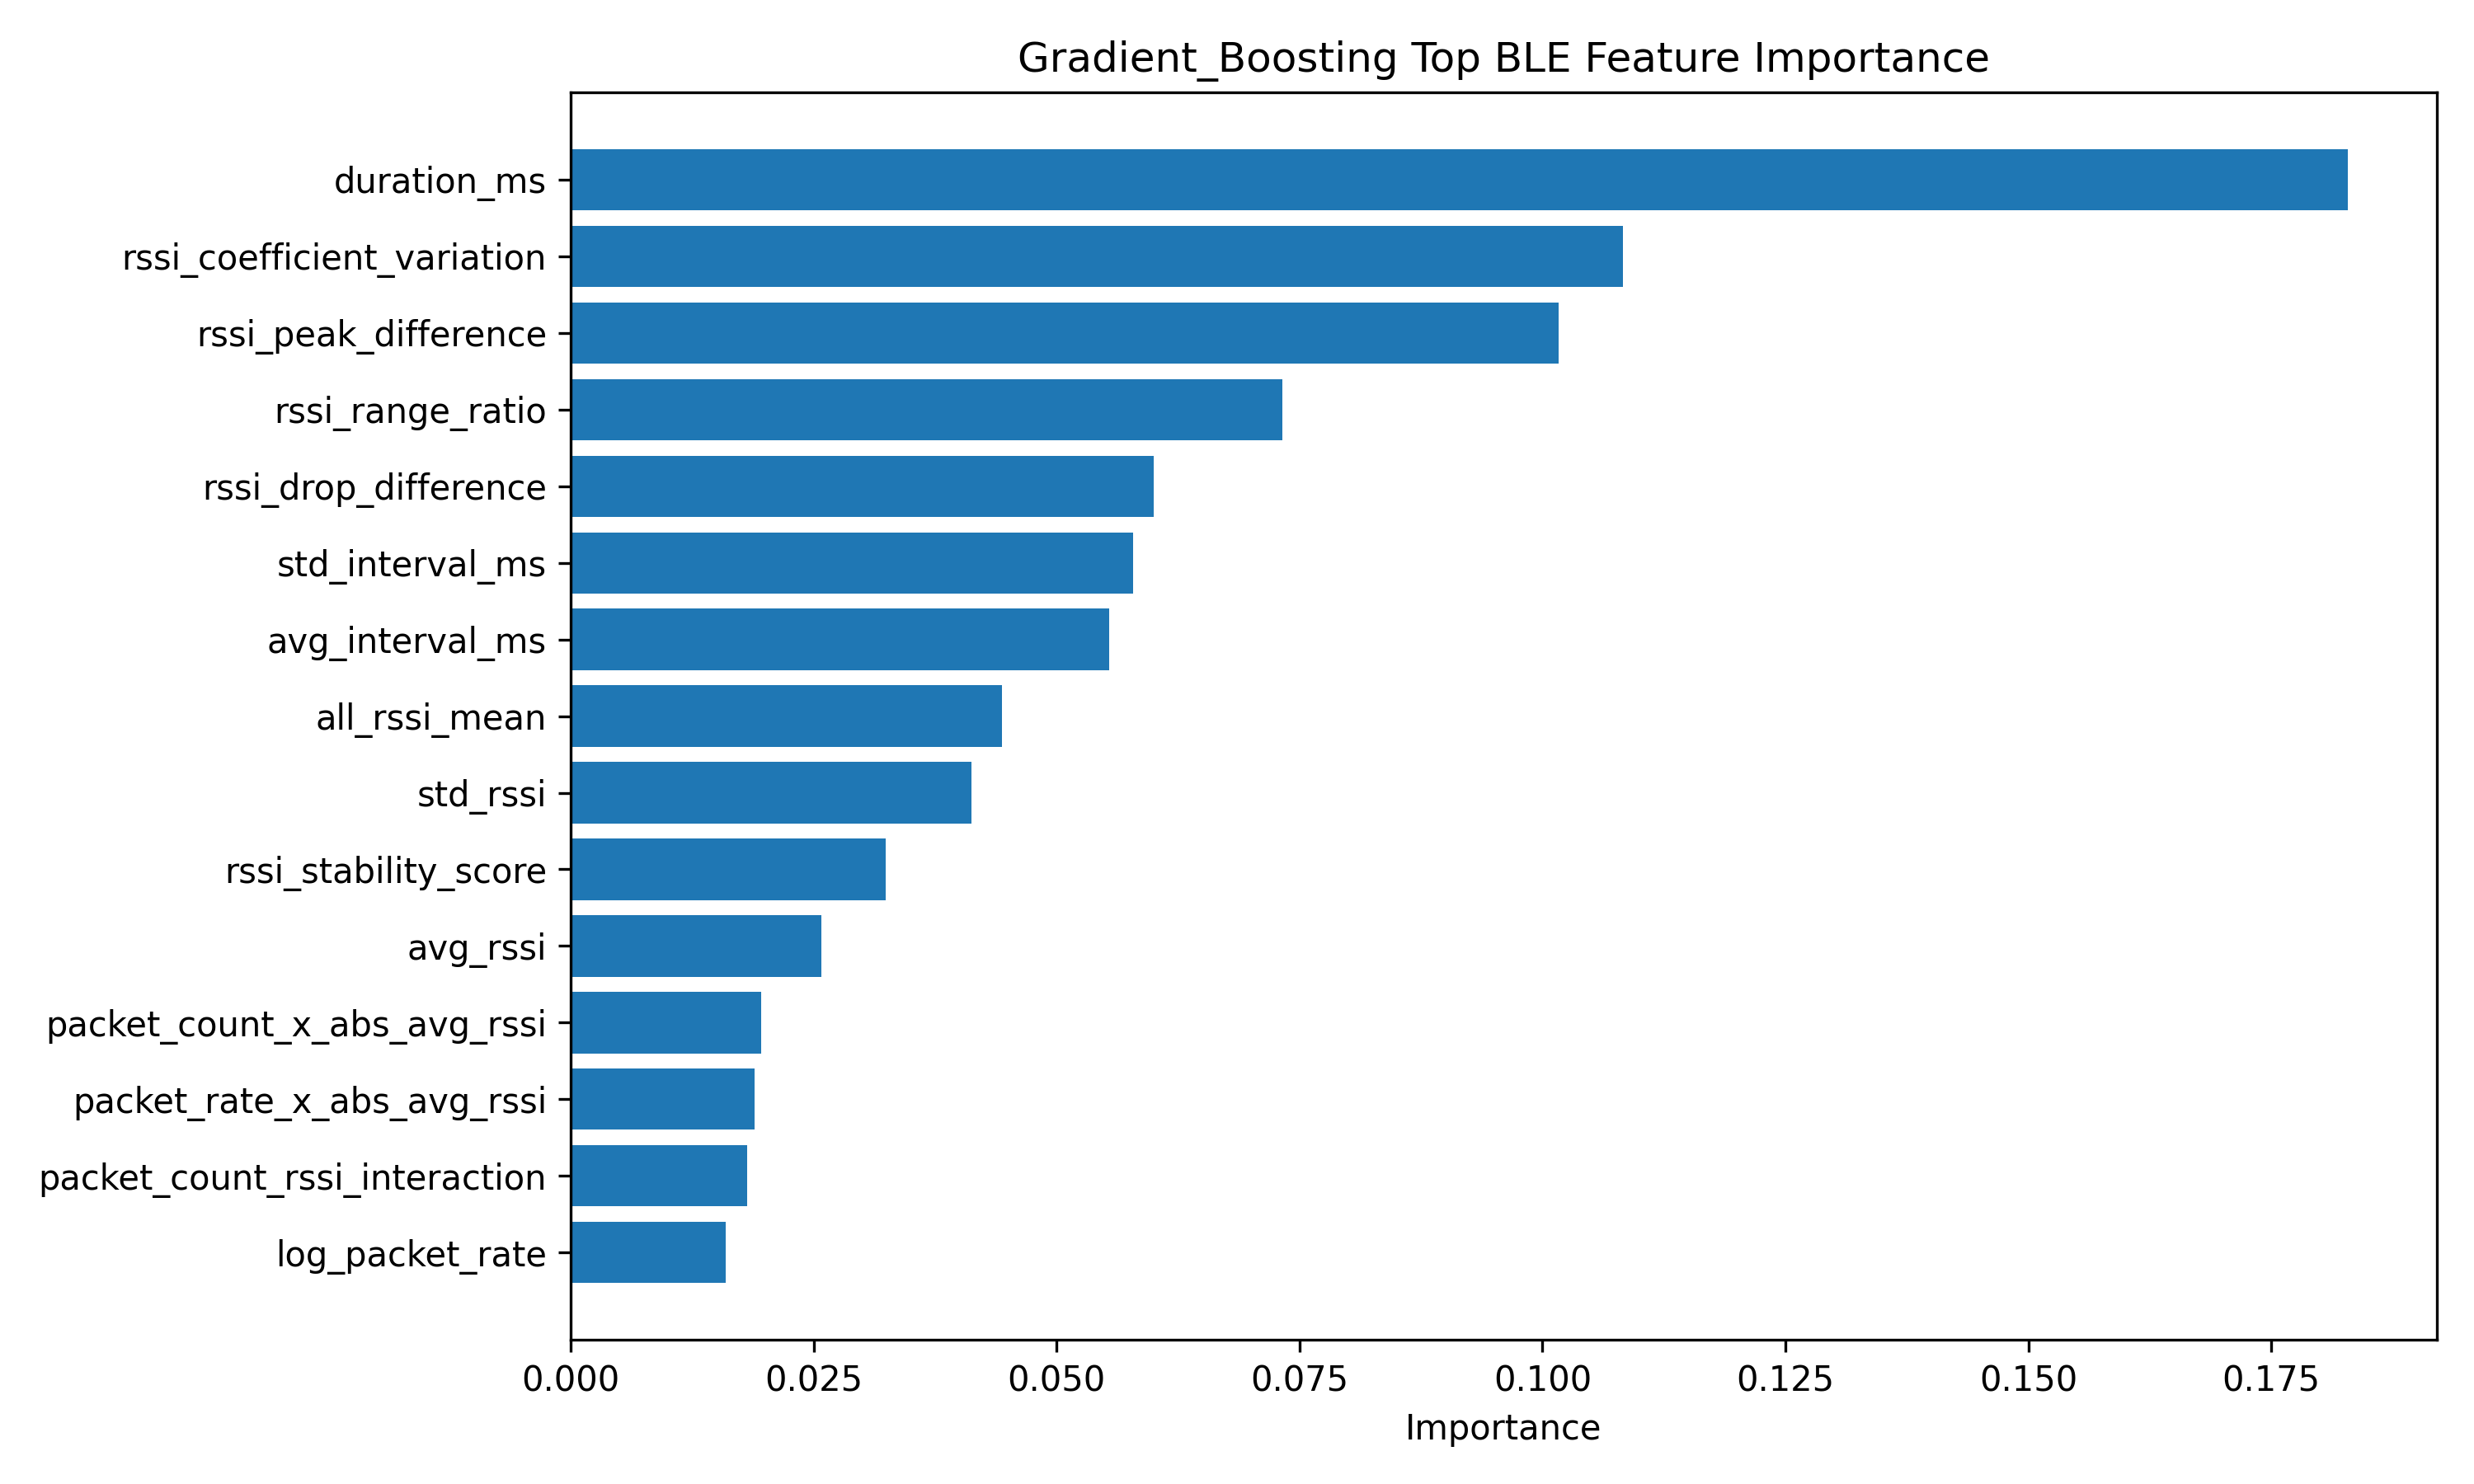

Source data for this figure (header and first rows):
feature, importance
duration_ms, 0.1829
rssi_coefficient_variation, 0.1083
rssi_peak_difference, 0.1017
rssi_range_ratio, 0.07324
rssi_drop_difference, 0.05996
std_interval_ms, 0.05788
avg_interval_ms, 0.0554
all_rssi_mean, 0.04434
std_rssi, 0.04121
rssi_stability_score, 0.03239
avg_rssi, 0.02577
packet_count_x_abs_avg_rssi, 0.01957
packet_rate_x_abs_avg_rssi, 0.01888
packet_count_rssi_interaction, 0.01814
log_packet_rate, 0.01595
avg_rssi_squared, 0.01556
packet_rate_rssi_interaction, 0.01511
packet_count, 0.01476
all_rssi_median, 0.01307
avg_rssi_abs, 0.01305
packet_rate, 0.01283
all_rssi_std, 0.01273
all_rssi_range, 0.009424
max_rssi, 0.00893
all_rssi_max, 0.00683
rssi_range_engineered, 0.006656
rssi_range, 0.006384
all_rssi_min, 0.004716
min_rssi, 0.00432
